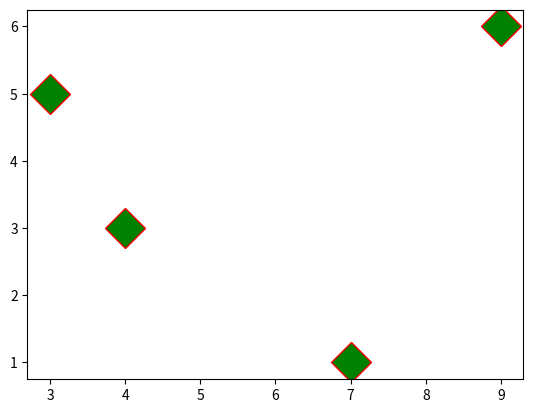

Generate this figure with matplotlib:
import matplotlib.pyplot as plt
import numpy as np

#standard: x und y müssen in getrennten numpy-arrays der selben größe sein
#xpoints = np.array([3,4,7,9])
#ypoints = np.array([5,3,1,6])
#plt.plot(xpoints,ypoints)


#wenn nur y angegeben, wird x automatisch von 0 aufsteigend durch nummeriert
#ypoints = np.array([5,3,1,6])
#plt.plot(ypoints)

#nur scatter-plott (mit marker)
#xpoints = np.array([3,4,7,9])
#ypoints = np.array([5,3,1,6])
#plt.plot(xpoints,ypoints,'o')


#line plot mit markern überlegt scatter-plott (mit marker)
#(reihenfolge könnte geändert werden
#xpoints = np.array([3,4,7,9])
#ypoints = np.array([5,3,1,6])
#plt.plot(xpoints,ypoints)
#plt.plot(xpoints,ypoints,'o-.m') #'*-y' 'o:m'

#mit kurzform die eigenschaften verändert - points und line in einem
#plt.plot(xpoints,ypoints,'o-.m') #'*-y' 'o:m'


#lang-form
xpoints = np.array([3,4,7,9])
ypoints = np.array([5,3,1,6])
plt.plot(xpoints,ypoints, 'D',  ms=20, mec='r', mfc='g') #D = Lang form der eigenschaften. ms=marker size, mec=marker edge color, mfc=marker fill color






plt.show()

